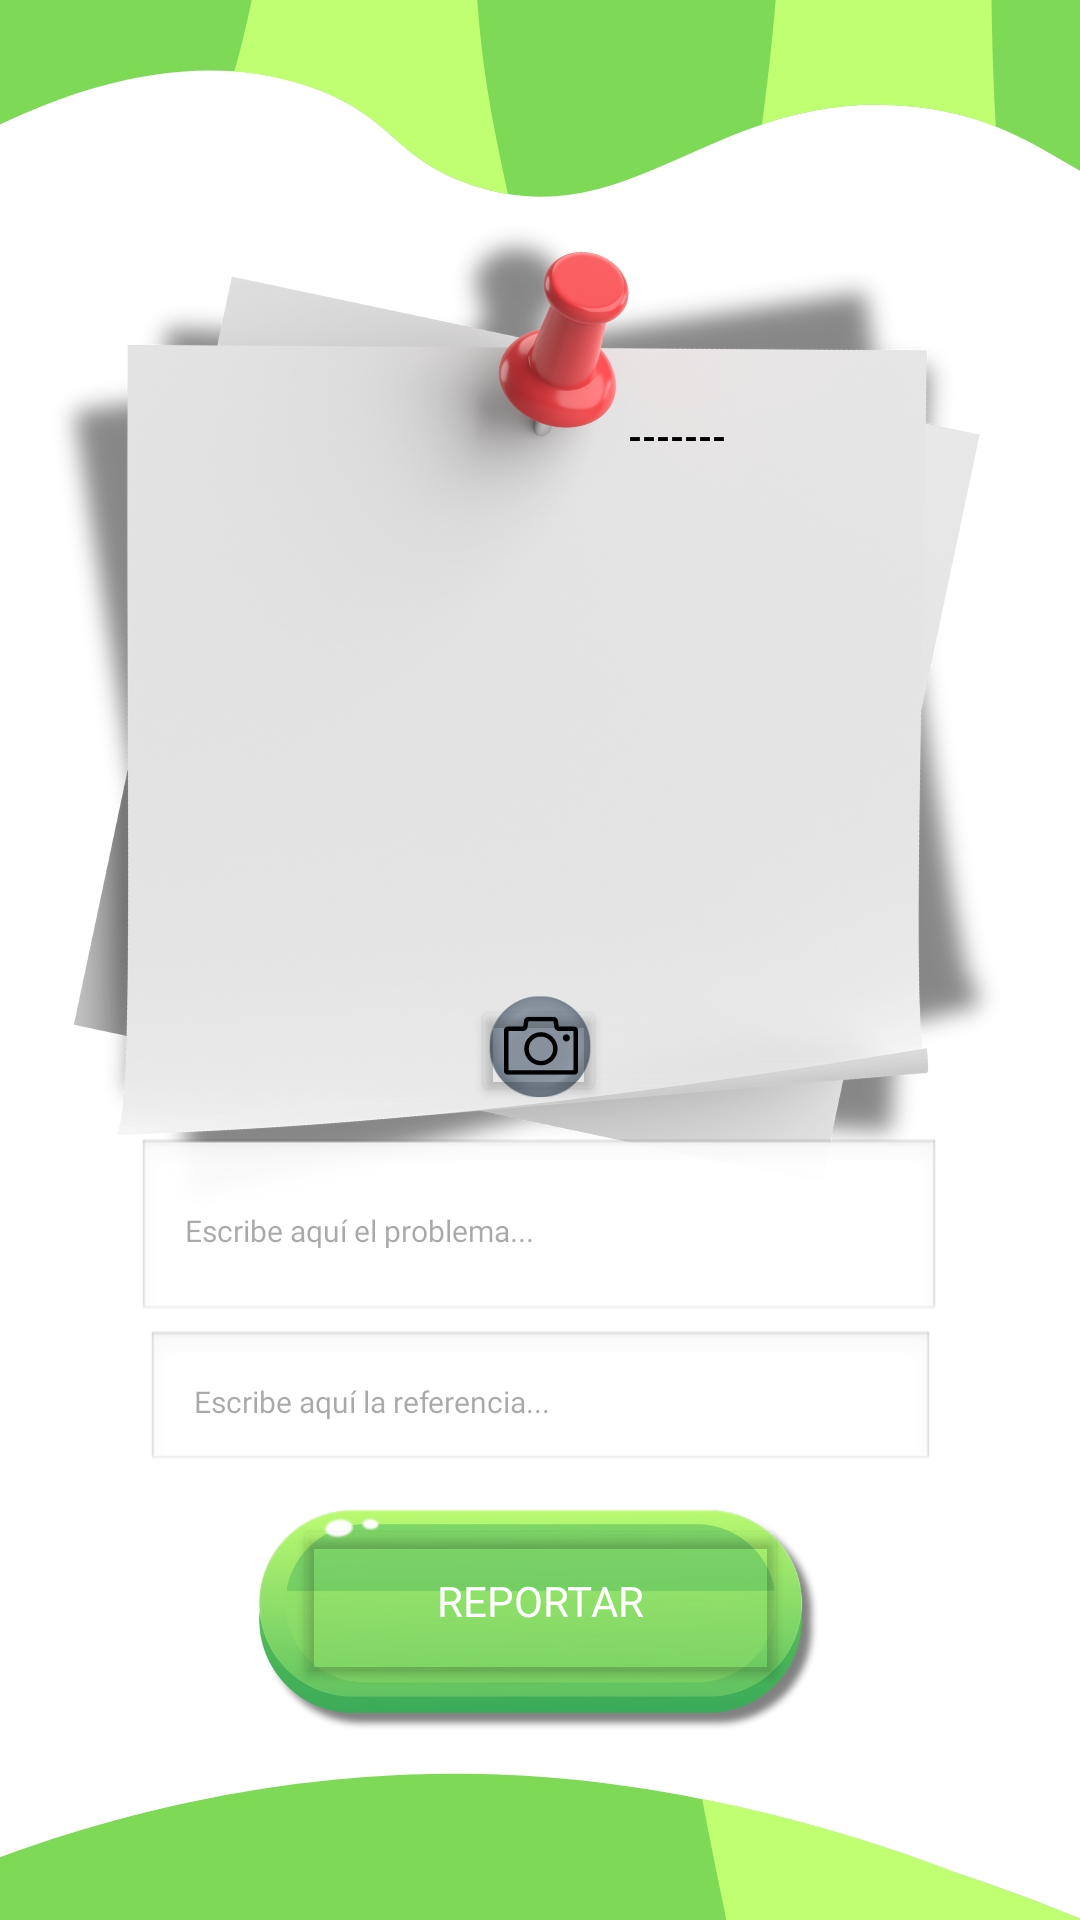

This screen was rendered from an Android layout file. Write that file and the resources it references.
<!-- AndroidManifest.xml: application theme Theme.ECOALERTA -->
<!-- res/layout/activity_reportar_ui.xml -->
<androidx.constraintlayout.widget.ConstraintLayout xmlns:android="http://schemas.android.com/apk/res/android"
    xmlns:app="http://schemas.android.com/apk/res-auto"
    xmlns:tools="http://schemas.android.com/tools"
    android:id="@+id/txtWelcome"
    android:layout_width="match_parent"
    android:layout_height="match_parent"
    android:background="#7ED856"
    tools:context=".Interfaces.ReportarUI">

    <ImageView
        android:id="@+id/imageView"
        android:layout_width="wrap_content"
        android:layout_height="wrap_content"
        android:scaleType="centerCrop"
        app:layout_constraintBottom_toBottomOf="parent"
        app:layout_constraintEnd_toEndOf="parent"
        app:layout_constraintHorizontal_bias="0.0"
        app:layout_constraintStart_toStartOf="parent"
        app:layout_constraintTop_toTopOf="parent"
        app:layout_constraintVertical_bias="0.0"
        app:srcCompat="@drawable/reportar_ui" />

    <EditText
        android:id="@+id/textArea"
        android:layout_width="268dp"
        android:layout_height="62dp"
        android:background="@android:drawable/edit_text"
        android:fontFamily="@font/adlam_display"
        android:hint="Escribe aquí el problema..."
        android:inputType="textMultiLine"
        android:lines="5"
        android:maxLines="10"
        android:minLines="3"
        android:padding="16dp"
        android:textColor="#000000"
        android:textSize="10sp"
        app:layout_constraintBottom_toBottomOf="parent"
        app:layout_constraintEnd_toEndOf="parent"
        app:layout_constraintHorizontal_bias="0.496"
        app:layout_constraintStart_toStartOf="parent"
        app:layout_constraintTop_toTopOf="parent"
        app:layout_constraintVertical_bias="0.656" />

    <EditText
        android:id="@+id/txtReferencia"
        android:layout_width="263dp"
        android:layout_height="48dp"
        android:background="@android:drawable/edit_text"
        android:fontFamily="@font/adlam_display"
        android:hint="Escribe aquí la referencia..."
        android:inputType="textMultiLine"
        android:lines="5"
        android:maxLines="10"
        android:minLines="3"
        android:padding="16dp"
        android:textColor="#000000"
        android:textSize="10sp"
        app:layout_constraintBottom_toBottomOf="parent"
        app:layout_constraintEnd_toEndOf="parent"
        app:layout_constraintStart_toStartOf="parent"
        app:layout_constraintTop_toTopOf="parent"
        app:layout_constraintVertical_bias="0.749" />


    <TextView
        android:id="@+id/txvfecha"
        android:layout_width="119dp"
        android:layout_height="17dp"
        android:text="-------"
        android:textColor="#000000"
        android:textSize="12sp"
        android:textStyle="bold"
        app:layout_constraintBottom_toBottomOf="parent"
        app:layout_constraintEnd_toEndOf="parent"
        app:layout_constraintHorizontal_bias="0.869"
        app:layout_constraintStart_toStartOf="parent"
        app:layout_constraintTop_toTopOf="parent"
        app:layout_constraintVertical_bias="0.22000003" />

    <Button
        android:id="@+id/btnReportar"
        android:layout_width="165dp"
        android:layout_height="58dp"
        android:backgroundTint="#00FFFFFF"
        android:fontFamily="@font/adlam_display"
        android:text="Reportar"
        android:textColor="#FFFFFF"
        app:layout_constraintBottom_toBottomOf="@+id/imageView"
        app:layout_constraintEnd_toEndOf="parent"
        app:layout_constraintStart_toStartOf="parent"
        app:layout_constraintTop_toTopOf="parent"
        app:layout_constraintVertical_bias="0.867" />

    <ImageView
        android:id="@+id/imgvReporte"
        android:layout_width="255dp"
        android:layout_height="208dp"
        android:layout_marginStart="7dp"
        android:layout_marginEnd="2dp"
        android:scaleType="centerCrop"
        app:layout_constraintBottom_toBottomOf="@+id/imageView"
        app:layout_constraintEnd_toEndOf="parent"
        app:layout_constraintHorizontal_bias="0.448"
        app:layout_constraintStart_toStartOf="parent"
        app:layout_constraintTop_toTopOf="parent"
        app:layout_constraintVertical_bias="0.338" />

    <Button
        android:id="@+id/btnCargarFoto"
        android:layout_width="45dp"
        android:layout_height="37dp"
        android:backgroundTint="#00817E7E"
        app:layout_constraintBottom_toBottomOf="parent"
        app:layout_constraintEnd_toEndOf="parent"
        app:layout_constraintHorizontal_bias="0.498"
        app:layout_constraintStart_toStartOf="parent"
        app:layout_constraintTop_toTopOf="parent"
        app:layout_constraintVertical_bias="0.55" />

</androidx.constraintlayout.widget.ConstraintLayout>
<!-- resources referenced by this layout -->
<resources>
  <!-- drawable reportar_ui: jpg bitmap (drawable, 269047 bytes) -->
  <style name="Theme.ECOALERTA" parent="Base.Theme.ECOALERTA" />
  <style name="Base.Theme.ECOALERTA" parent="Theme.Material3.DayNight.NoActionBar">
          
          
      </style>
</resources>
